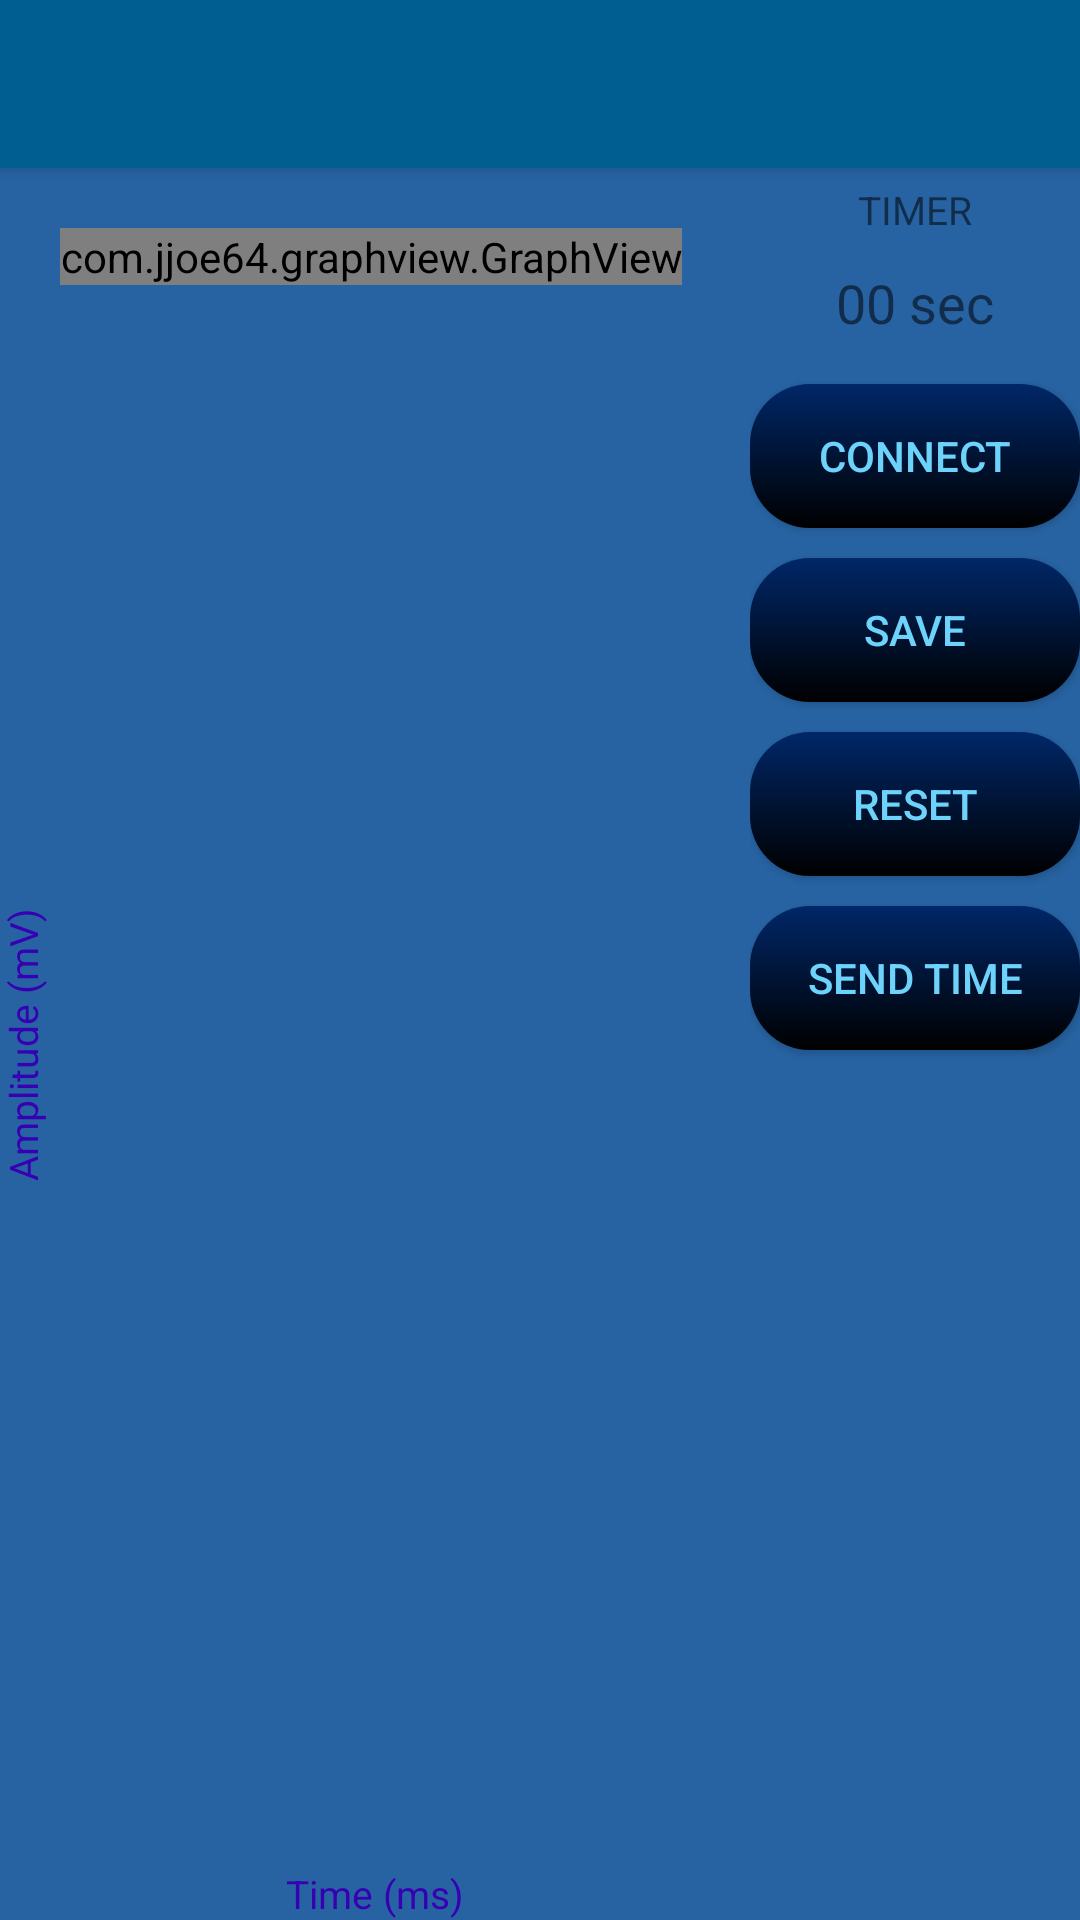

Reconstruct the res/layout file that produces this screen, plus the resources it refers to.
<!-- AndroidManifest.xml: application theme AppTheme.NoActionBar -->
<!-- res/layout/activity_main.xml -->
<?xml version="1.0" encoding="utf-8"?>
<android.support.v4.widget.DrawerLayout xmlns:android="http://schemas.android.com/apk/res/android"
    xmlns:app="http://schemas.android.com/apk/res-auto"
    xmlns:tools="http://schemas.android.com/tools"
    android:id="@+id/drawer_layout"
    android:layout_width="match_parent"
    android:layout_height="match_parent"
    android:fitsSystemWindows="true"
    tools:openDrawer="start">

    <include
        layout="@layout/app_bar_main"
        android:layout_width="match_parent"
        android:layout_height="match_parent" />

    <android.support.design.widget.NavigationView
        android:id="@+id/nav_view"
        android:layout_width="wrap_content"
        android:layout_height="match_parent"
        android:layout_gravity="start"
        android:fitsSystemWindows="true"
        app:headerLayout="@layout/nav_header_main"
        app:menu="@menu/activity_main_drawer"
        android:background="@color/colorPrimary"
        app:itemTextColor="@color/ap_white"
        app:itemIconTint="@color/ap_white"
        app:itemHorizontalPadding="@dimen/general_margin"/>

</android.support.v4.widget.DrawerLayout>
<!-- res/layout/app_bar_main.xml (included above) -->
<?xml version="1.0" encoding="utf-8"?>
<android.support.design.widget.CoordinatorLayout xmlns:android="http://schemas.android.com/apk/res/android"
    xmlns:app="http://schemas.android.com/apk/res-auto"
    xmlns:tools="http://schemas.android.com/tools"
    android:layout_width="match_parent"
    android:layout_height="match_parent"
    tools:context=".MainActivity">

    <android.support.design.widget.AppBarLayout
        android:layout_width="match_parent"
        android:layout_height="wrap_content"
        >

        <android.support.v7.widget.Toolbar
            android:id="@+id/toolbar"
            android:layout_width="match_parent"
            android:layout_height="?attr/actionBarSize"
            app:titleTextColor="@color/ap_white" />

    </android.support.design.widget.AppBarLayout>

    <include layout="@layout/content_main" />


</android.support.design.widget.CoordinatorLayout>
<!-- res/layout/nav_header_main.xml (included above) -->
<?xml version="1.0" encoding="utf-8"?>
<LinearLayout xmlns:android="http://schemas.android.com/apk/res/android"
    xmlns:app="http://schemas.android.com/apk/res-auto"
    android:layout_width="match_parent"
    android:layout_height="@dimen/nav_header_height"
    android:background="@drawable/header"
    android:orientation="vertical"
    android:paddingLeft="@dimen/activity_horizontal_margin"
    android:paddingTop="@dimen/activity_vertical_margin"
    android:paddingRight="@dimen/activity_horizontal_margin"
    android:paddingBottom="@dimen/activity_vertical_margin">


    <TextView
        android:layout_width="match_parent"
        android:layout_height="wrap_content"

        android:paddingLeft="@dimen/nav_header_vertical_spacing"
        android:text="@string/nav_header_title"
        android:textAppearance="@style/TextAppearance.AppCompat.Body1"
        android:textColor="@color/colorAccent"
        android:textSize="@dimen/text_title"
        android:textStyle="bold"/>

    <TextView
        android:layout_width="wrap_content"
        android:layout_height="wrap_content"
        android:paddingLeft="@dimen/nav_header_vertical_spacing"
        android:textColor="@color/colorAccent"
        android:textSize="@dimen/text_normal"
        android:text="@string/nav_header_subtitle" />

</LinearLayout>
<!-- res/layout/content_main.xml (included above) -->
<?xml version="1.0" encoding="utf-8"?>
<TableLayout xmlns:android="http://schemas.android.com/apk/res/android"
    xmlns:tools="http://schemas.android.com/tools"
    android:layout_width="match_parent"
    android:layout_height="match_parent"
    xmlns:card_view="http://schemas.android.com/apk/res-auto"
    android:stretchColumns="0"
    android:background="@color/dialog"
    android:fitsSystemWindows="true">

    <TableRow
        android:layout_width="match_parent"
        android:layout_height="?attr/actionBarSize">

        <TextView
            android:layout_width="match_parent"
            android:layout_height="?attr/actionBarSize"
            android:layout_span="2"/>
    </TableRow>


    <TableRow
        android:layout_width="match_parent"
        android:layout_height="match_parent">

        <RelativeLayout
            android:layout_width="match_parent"
            android:layout_height="match_parent"
            android:background="@color/ap_white">
            <LinearLayout
                android:id="@+id/Layout_graph"
                android:layout_width="match_parent"
                android:layout_height="match_parent"
                android:background="@color/ap_white">
                <com.jjoe64.graphview.GraphView
                    android:id="@+id/realtime_chart"
                    android:layout_width="wrap_content"
                    android:layout_height="wrap_content"
                    android:background="@color/ap_white"
                    android:layout_margin="@dimen/general_margin"/>
            </LinearLayout>
            <TextView
                android:layout_width="wrap_content"
                android:layout_height="wrap_content"
                android:layout_alignBottom="@id/Layout_graph"
                android:layout_centerHorizontal="true"
                android:text="@string/domainSeries"
                android:textColor="@color/design_default_color_primary_dark"
                android:textSize="@dimen/text_small"/>

            <TextView
                android:layout_width="wrap_content"
                android:layout_height="94dp"
                android:layout_alignLeft="@id/Layout_graph"
                android:layout_centerVertical="true"
                android:rotation="-90"
                android:text="@string/amplitude_mv"
                android:textColor="@color/design_default_color_primary_dark"
                android:textSize="@dimen/text_small"/>
        </RelativeLayout>

            <LinearLayout
                android:id="@+id/linearLayout2"
                android:layout_width="match_parent"
                android:layout_height="match_parent"
                android:orientation="vertical">
                <TextView
                    android:layout_width="match_parent"
                    android:layout_height="wrap_content"
                    android:background="@color/ap_charcoal"
                    android:text="TIMER"
                    android:textColor="@color/ap_white"
                    android:textSize="@dimen/text_small"
                    android:gravity="center_horizontal"
                    android:paddingTop="@dimen/mini_padding"
                    android:paddingBottom="@dimen/small_padding"/>
                <TextView
                    android:id="@+id/timerValue"
                    android:layout_width="match_parent"
                    android:layout_height="wrap_content"
                    android:textSize="@dimen/text_normal"
                    android:textColor="@color/ap_white"
                    android:text="@string/timer"
                    android:gravity="center_horizontal"
                    android:background="@color/ap_charcoal"
                    android:paddingBottom="@dimen/mini_padding"
                    android:layout_marginBottom="@dimen/small_padding"/>

                <Button
                    android:id="@+id/btn_connect"
                    android:layout_width="@dimen/sizeButton"
                    android:layout_height="wrap_content"
                    android:text="Connect"
                    android:background="@drawable/clicked_button"
                    android:textColor="@color/colorAccent"
                    android:layout_marginBottom="@dimen/small_padding"
                    />

                <Button
                    android:id="@+id/btn_saveData"
                    android:layout_width="@dimen/sizeButton"
                    android:layout_height="wrap_content"
                    android:text="Save"
                    android:background="@drawable/clicked_button"
                    android:textColor="@color/colorAccent"
                    android:layout_marginBottom="@dimen/small_padding"/>

                <Button
                    android:id="@+id/btn_reset"
                    android:layout_width="@dimen/sizeButton"
                    android:layout_height="wrap_content"
                    android:text="Reset"
                    android:background="@drawable/clicked_button"
                    android:textColor="@color/colorAccent"
                    android:layout_marginBottom="@dimen/small_padding"/>
                <Button
                    android:id="@+id/btn_sendTime"
                    android:layout_width="@dimen/sizeButton"
                    android:layout_height="wrap_content"
                    android:text="Send Time"
                    android:background="@drawable/clicked_button"
                    android:textColor="@color/colorAccent"/>
            </LinearLayout>

    </TableRow>
</TableLayout>
<!-- resources referenced by this layout -->
<resources>
  <color name="colorAccent">#6dd3fb</color>
  <color name="colorPrimary">#005e90</color>
  <color name="dialog">#2763a3</color>
  <dimen name="activity_horizontal_margin">16dp</dimen>
  <dimen name="activity_vertical_margin">16dp</dimen>
  <dimen name="general_margin">20dp</dimen>
  <dimen name="mini_padding">5dp</dimen>
  <dimen name="nav_header_height">176dp</dimen>
  <dimen name="nav_header_vertical_spacing">16dp</dimen>
  <dimen name="sizeButton">110dp</dimen>
  <dimen name="small_padding">10dp</dimen>
  <dimen name="text_normal">18sp</dimen>
  <dimen name="text_small">13sp</dimen>
  <dimen name="text_title">22sp</dimen>
  <!-- drawable clicked_button (drawable) -->
  <?xml version="1.0" encoding="utf-8"?>
  <selector xmlns:android="http://schemas.android.com/apk/res/android">
      <item
          android:state_pressed="true"
          android:drawable="@drawable/shape_button_clicked"/>
      <item
          android:drawable="@drawable/shape_button"/>
           />
  </selector>
  <!-- drawable header: jpg bitmap (drawable, 47281 bytes) -->
  <string name="amplitude_mv">Amplitude (mV)</string>
  <string name="domainSeries">Time (ms)</string>
  <string name="nav_header_subtitle">Electromyography</string>
  <string name="nav_header_title">EMG</string>
  <string name="timer">00 sec</string>
  <style name="AppTheme.NoActionBar">
          <item name="windowActionBar">false</item>
          <item name="windowNoTitle">true</item>
      </style>
  <!-- drawable shape_button_clicked (drawable) -->
  <?xml version="1.0" encoding="utf-8"?>
  <shape xmlns:android="http://schemas.android.com/apk/res/android">
  
      <gradient
          android:endColor="@color/colorPrimary"
          android:startColor="#2d5266"
          android:angle="90"/>
  
      <corner>
      </corner>
  
  </shape>
  <!-- drawable shape_button (drawable) -->
  <?xml version="1.0" encoding="utf-8"?>
  <shape xmlns:android="http://schemas.android.com/apk/res/android">
  
  <gradient
      android:endColor="#002768"
      android:startColor="#000000"
      android:angle="90" />
  
  <corners
       android:radius="20dp">
  </corners>
  
  </shape>
</resources>
